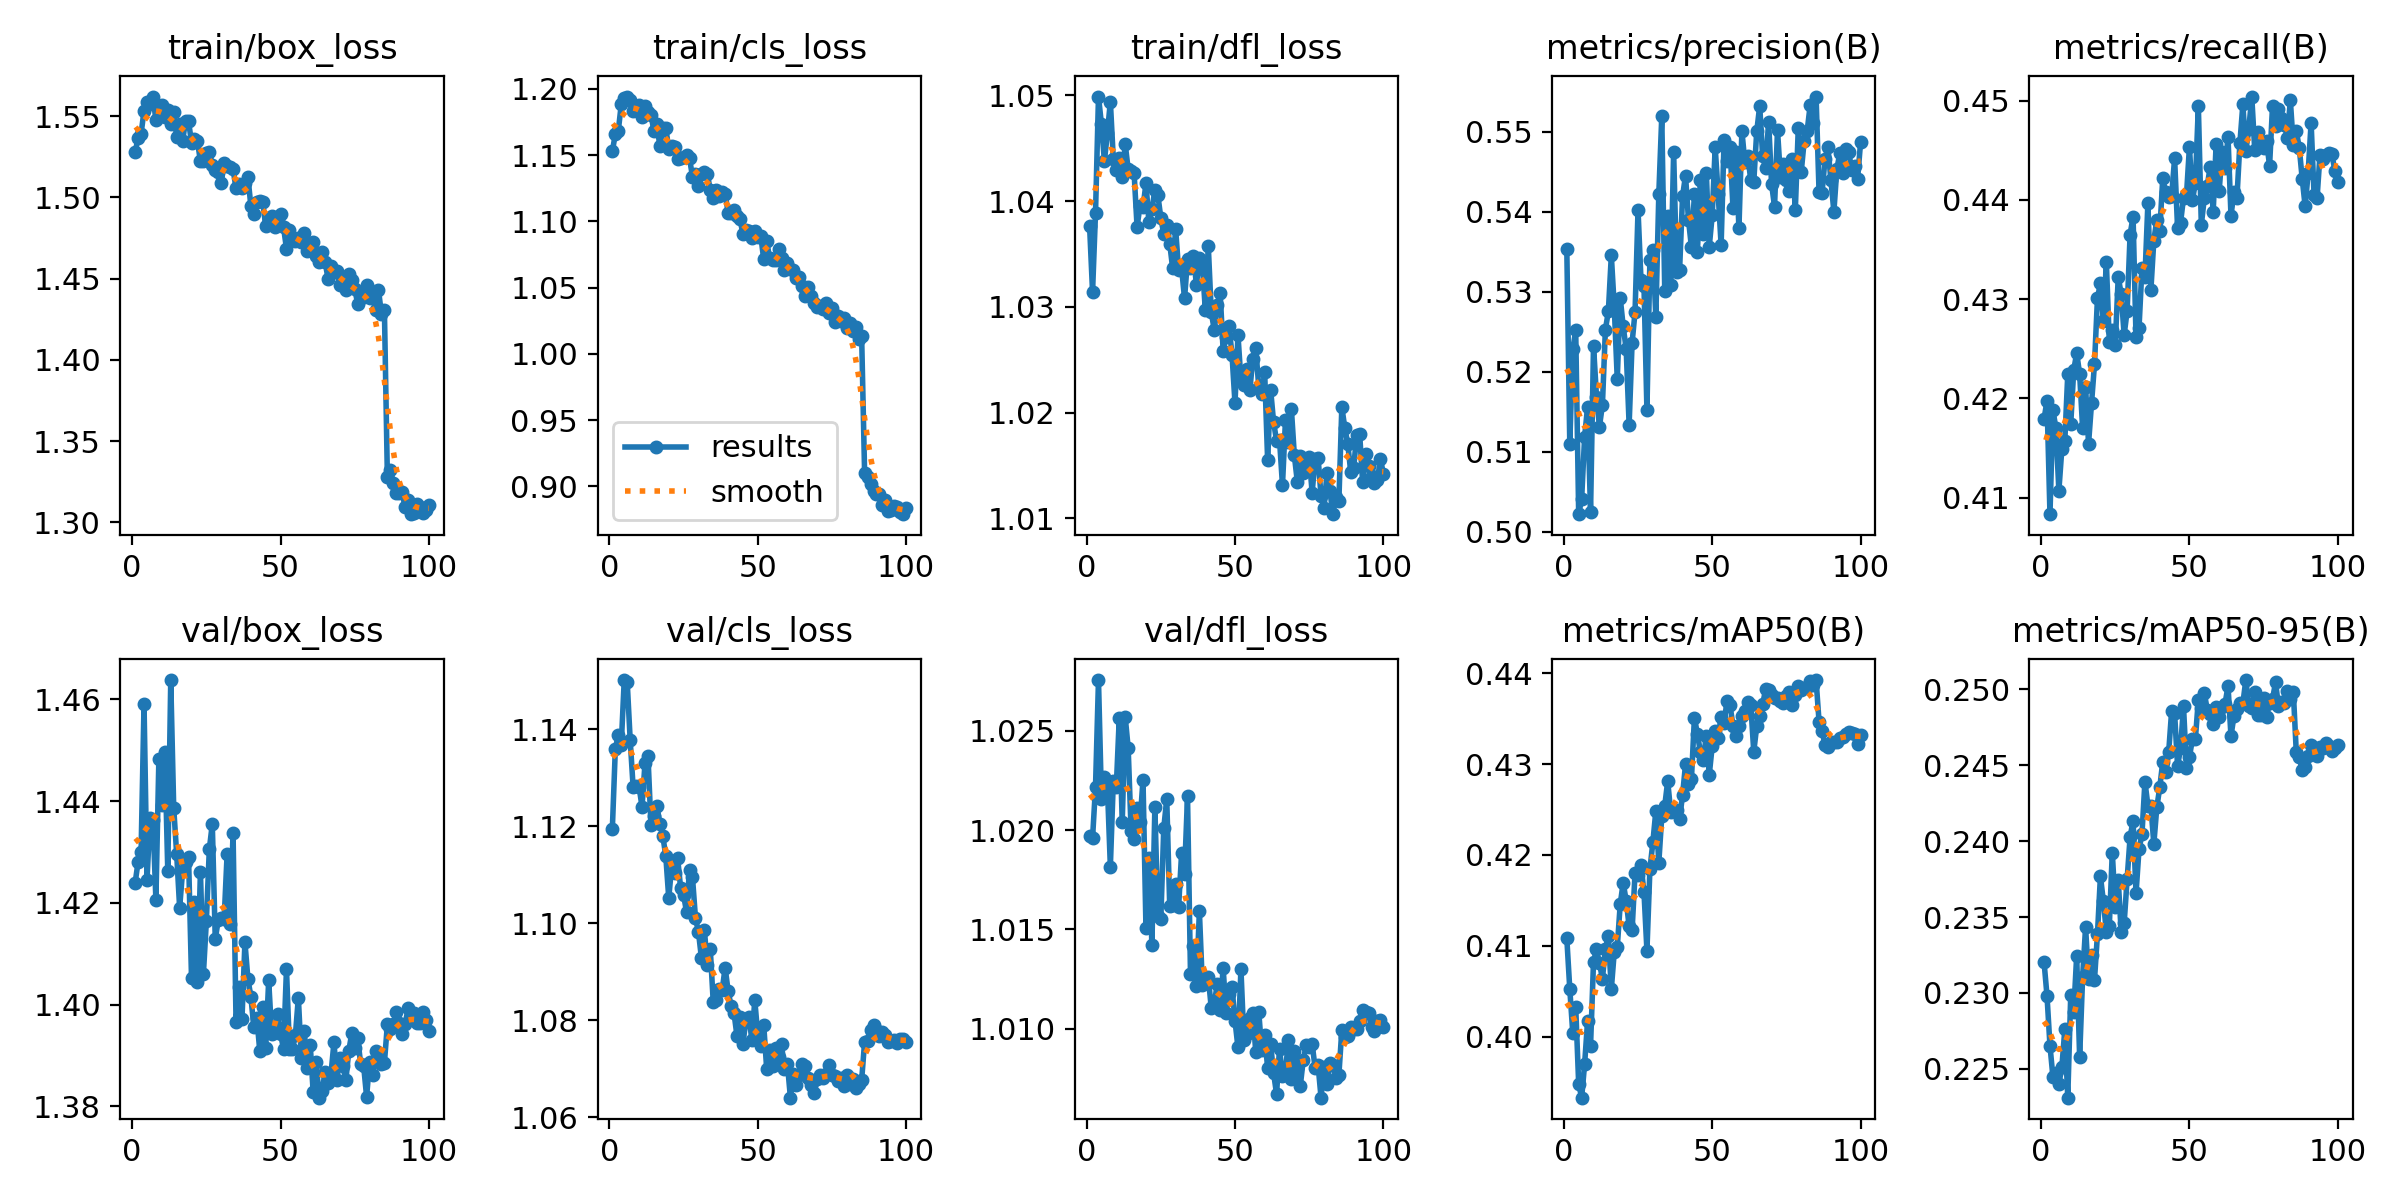

The data file committed next to this chart (first rows):
epoch, time, train/box_loss, train/cls_loss, train/dfl_loss, metrics/precision(B), metrics/recall(B), metrics/mAP50(B), metrics/mAP50-95(B), val/box_loss, val/cls_loss, val/dfl_loss, lr/pg0, lr/pg1, lr/pg2
1, 110.1, 1.528, 1.153, 1.038, 0.5353, 0.4179, 0.4108, 0.2321, 1.424, 1.12, 1.02, 0.001663, 0.001663, 0.0684
2, 214.5, 1.537, 1.166, 1.031, 0.511, 0.4198, 0.4053, 0.2298, 1.428, 1.136, 1.02, 0.003329, 0.003329, 0.03673
3, 317.3, 1.539, 1.168, 1.039, 0.5228, 0.4083, 0.4005, 0.2265, 1.43, 1.139, 1.022, 0.004992, 0.004992, 0.00506
4, 421.1, 1.553, 1.188, 1.05, 0.5252, 0.4188, 0.4033, 0.2245, 1.459, 1.137, 1.028, 0.004989, 0.004989, 0.004989
5, 523.4, 1.559, 1.193, 1.047, 0.5022, 0.417, 0.3948, 0.2247, 1.424, 1.15, 1.022, 0.004981, 0.004981, 0.004981
6, 625.4, 1.558, 1.194, 1.044, 0.5041, 0.4107, 0.3933, 0.224, 1.437, 1.15, 1.023, 0.004971, 0.004971, 0.004971
7, 727.6, 1.562, 1.192, 1.046, 0.5119, 0.4149, 0.397, 0.2251, 1.436, 1.138, 1.022, 0.004958, 0.004958, 0.004958
8, 829.7, 1.548, 1.183, 1.049, 0.5156, 0.4157, 0.4018, 0.2276, 1.421, 1.128, 1.018, 0.004943, 0.004943, 0.004943
9, 932.1, 1.554, 1.184, 1.044, 0.5025, 0.4224, 0.399, 0.2231, 1.448, 1.128, 1.022, 0.004925, 0.004925, 0.004925
10, 1035, 1.557, 1.188, 1.043, 0.5233, 0.4174, 0.4083, 0.2299, 1.439, 1.128, 1.022, 0.004906, 0.004906, 0.004906
11, 1137, 1.549, 1.179, 1.044, 0.5169, 0.4228, 0.4096, 0.2287, 1.45, 1.124, 1.026, 0.004884, 0.004884, 0.004884
12, 1239, 1.554, 1.187, 1.042, 0.5131, 0.4246, 0.4081, 0.2324, 1.426, 1.133, 1.02, 0.00486, 0.00486, 0.00486
13, 1341, 1.545, 1.183, 1.045, 0.5158, 0.4225, 0.4064, 0.2258, 1.464, 1.135, 1.026, 0.004833, 0.004833, 0.004833
14, 1444, 1.553, 1.18, 1.043, 0.5253, 0.417, 0.4097, 0.231, 1.439, 1.12, 1.024, 0.004805, 0.004805, 0.004805
15, 1546, 1.537, 1.169, 1.043, 0.5275, 0.4212, 0.4111, 0.2343, 1.43, 1.122, 1.02, 0.004774, 0.004774, 0.004774
16, 1648, 1.545, 1.173, 1.043, 0.5345, 0.4154, 0.4053, 0.2309, 1.419, 1.124, 1.02, 0.004741, 0.004741, 0.004741
17, 1751, 1.535, 1.157, 1.038, 0.528, 0.4195, 0.4094, 0.2325, 1.426, 1.12, 1.021, 0.004706, 0.004706, 0.004706
18, 1854, 1.547, 1.17, 1.04, 0.5191, 0.4234, 0.4098, 0.2308, 1.428, 1.118, 1.02, 0.004669, 0.004669, 0.004669
19, 1956, 1.547, 1.171, 1.039, 0.5292, 0.4301, 0.4146, 0.2339, 1.429, 1.114, 1.023, 0.00463, 0.00463, 0.00463
20, 2059, 1.534, 1.155, 1.042, 0.5257, 0.4316, 0.4169, 0.2377, 1.405, 1.105, 1.015, 0.004589, 0.004589, 0.004589
21, 2161, 1.536, 1.157, 1.038, 0.5229, 0.4278, 0.415, 0.236, 1.42, 1.112, 1.019, 0.004546, 0.004546, 0.004546
22, 2263, 1.535, 1.156, 1.039, 0.5133, 0.4337, 0.4122, 0.234, 1.404, 1.11, 1.014, 0.004502, 0.004502, 0.004502
23, 2365, 1.522, 1.147, 1.041, 0.5236, 0.4256, 0.4117, 0.2344, 1.426, 1.113, 1.021, 0.004455, 0.004455, 0.004455
24, 2468, 1.522, 1.148, 1.041, 0.5275, 0.4269, 0.418, 0.2392, 1.406, 1.107, 1.016, 0.004407, 0.004407, 0.004407
25, 2570, 1.527, 1.149, 1.038, 0.5402, 0.4254, 0.4178, 0.2357, 1.416, 1.106, 1.016, 0.004356, 0.004356, 0.004356
26, 2673, 1.528, 1.15, 1.037, 0.5314, 0.4322, 0.4189, 0.2374, 1.431, 1.102, 1.02, 0.004304, 0.004304, 0.004304
27, 2775, 1.52, 1.148, 1.038, 0.5308, 0.4305, 0.4159, 0.234, 1.435, 1.111, 1.022, 0.004251, 0.004251, 0.004251
28, 2878, 1.517, 1.134, 1.036, 0.5152, 0.4264, 0.4095, 0.2346, 1.413, 1.109, 1.016, 0.004196, 0.004196, 0.004196
29, 2980, 1.516, 1.136, 1.034, 0.534, 0.4288, 0.4184, 0.2375, 1.417, 1.101, 1.016, 0.004139, 0.004139, 0.004139
30, 3082, 1.509, 1.127, 1.037, 0.5353, 0.4365, 0.4214, 0.2403, 1.417, 1.098, 1.017, 0.004081, 0.004081, 0.004081
31, 3185, 1.521, 1.136, 1.033, 0.5268, 0.4383, 0.4248, 0.2414, 1.417, 1.093, 1.016, 0.004021, 0.004021, 0.004021
32, 3287, 1.519, 1.138, 1.034, 0.5422, 0.4261, 0.4191, 0.2366, 1.43, 1.099, 1.019, 0.00396, 0.00396, 0.00396
33, 3390, 1.519, 1.136, 1.031, 0.5519, 0.427, 0.4243, 0.2394, 1.416, 1.091, 1.018, 0.003898, 0.003898, 0.003898
34, 3494, 1.517, 1.124, 1.034, 0.5301, 0.4332, 0.4254, 0.2405, 1.434, 1.095, 1.022, 0.003834, 0.003834, 0.003834
35, 3596, 1.506, 1.118, 1.034, 0.5394, 0.4322, 0.4281, 0.2439, 1.397, 1.084, 1.013, 0.003769, 0.003769, 0.003769
36, 3699, 1.508, 1.123, 1.035, 0.5308, 0.4397, 0.4247, 0.2424, 1.403, 1.084, 1.014, 0.003703, 0.003703, 0.003703
37, 3802, 1.506, 1.119, 1.032, 0.5475, 0.4309, 0.4249, 0.2423, 1.397, 1.086, 1.012, 0.003636, 0.003636, 0.003636
38, 3905, 1.509, 1.122, 1.035, 0.5324, 0.4359, 0.4249, 0.2398, 1.412, 1.086, 1.016, 0.003568, 0.003568, 0.003568
39, 4008, 1.513, 1.121, 1.034, 0.5327, 0.438, 0.424, 0.2422, 1.405, 1.091, 1.012, 0.003499, 0.003499, 0.003499
40, 4110, 1.495, 1.107, 1.03, 0.5419, 0.4368, 0.4266, 0.2435, 1.402, 1.086, 1.012, 0.003429, 0.003429, 0.003429
41, 4213, 1.49, 1.107, 1.036, 0.5445, 0.4422, 0.4299, 0.2452, 1.396, 1.083, 1.013, 0.003359, 0.003359, 0.003359
42, 4316, 1.497, 1.108, 1.03, 0.539, 0.4408, 0.4278, 0.2445, 1.397, 1.081, 1.011, 0.003288, 0.003288, 0.003288
43, 4418, 1.498, 1.104, 1.028, 0.5355, 0.4403, 0.4284, 0.2459, 1.391, 1.077, 1.011, 0.003216, 0.003216, 0.003216
44, 4521, 1.497, 1.102, 1.03, 0.5422, 0.4404, 0.4351, 0.2486, 1.4, 1.081, 1.012, 0.003143, 0.003143, 0.003143
45, 4624, 1.482, 1.091, 1.031, 0.5349, 0.4442, 0.4333, 0.2484, 1.392, 1.075, 1.011, 0.00307, 0.00307, 0.00307
46, 4727, 1.487, 1.094, 1.026, 0.5439, 0.4372, 0.4314, 0.245, 1.405, 1.08, 1.013, 0.002997, 0.002997, 0.002997
47, 4829, 1.489, 1.093, 1.027, 0.5372, 0.4377, 0.4304, 0.2461, 1.394, 1.081, 1.011, 0.002923, 0.002923, 0.002923
48, 4932, 1.482, 1.088, 1.028, 0.5449, 0.4402, 0.4331, 0.2489, 1.395, 1.076, 1.012, 0.002849, 0.002849, 0.002849
49, 5035, 1.486, 1.092, 1.025, 0.5356, 0.4405, 0.4288, 0.2448, 1.398, 1.084, 1.012, 0.002774, 0.002774, 0.002774
50, 5137, 1.49, 1.088, 1.021, 0.5395, 0.4454, 0.432, 0.2456, 1.394, 1.077, 1.01, 0.0027, 0.0027, 0.0027
51, 5240, 1.482, 1.089, 1.027, 0.548, 0.44, 0.4336, 0.2467, 1.391, 1.075, 1.009, 0.002625, 0.002625, 0.002625
52, 5343, 1.469, 1.071, 1.023, 0.5423, 0.4417, 0.4329, 0.2467, 1.407, 1.079, 1.013, 0.00255, 0.00255, 0.00255
53, 5446, 1.48, 1.085, 1.023, 0.5358, 0.4495, 0.4352, 0.2493, 1.391, 1.07, 1.009, 0.002476, 0.002476, 0.002476
54, 5549, 1.475, 1.072, 1.024, 0.549, 0.4375, 0.4345, 0.2488, 1.391, 1.074, 1.01, 0.002401, 0.002401, 0.002401
55, 5652, 1.473, 1.071, 1.022, 0.5463, 0.4402, 0.437, 0.2498, 1.394, 1.071, 1.011, 0.002327, 0.002327, 0.002327
56, 5755, 1.475, 1.071, 1.025, 0.5481, 0.4414, 0.4365, 0.2487, 1.401, 1.074, 1.011, 0.002253, 0.002253, 0.002253
57, 5858, 1.472, 1.079, 1.026, 0.5404, 0.4434, 0.4342, 0.2484, 1.389, 1.072, 1.009, 0.00218, 0.00218, 0.00218
58, 5960, 1.478, 1.073, 1.022, 0.5474, 0.4388, 0.4331, 0.2477, 1.395, 1.075, 1.011, 0.002107, 0.002107, 0.002107
59, 6064, 1.467, 1.063, 1.022, 0.5379, 0.4457, 0.4342, 0.2489, 1.387, 1.07, 1.009, 0.002034, 0.002034, 0.002034
60, 6166, 1.47, 1.069, 1.024, 0.5501, 0.4409, 0.4353, 0.2482, 1.392, 1.071, 1.01, 0.001962, 0.001962, 0.001962
... 40 more rows
